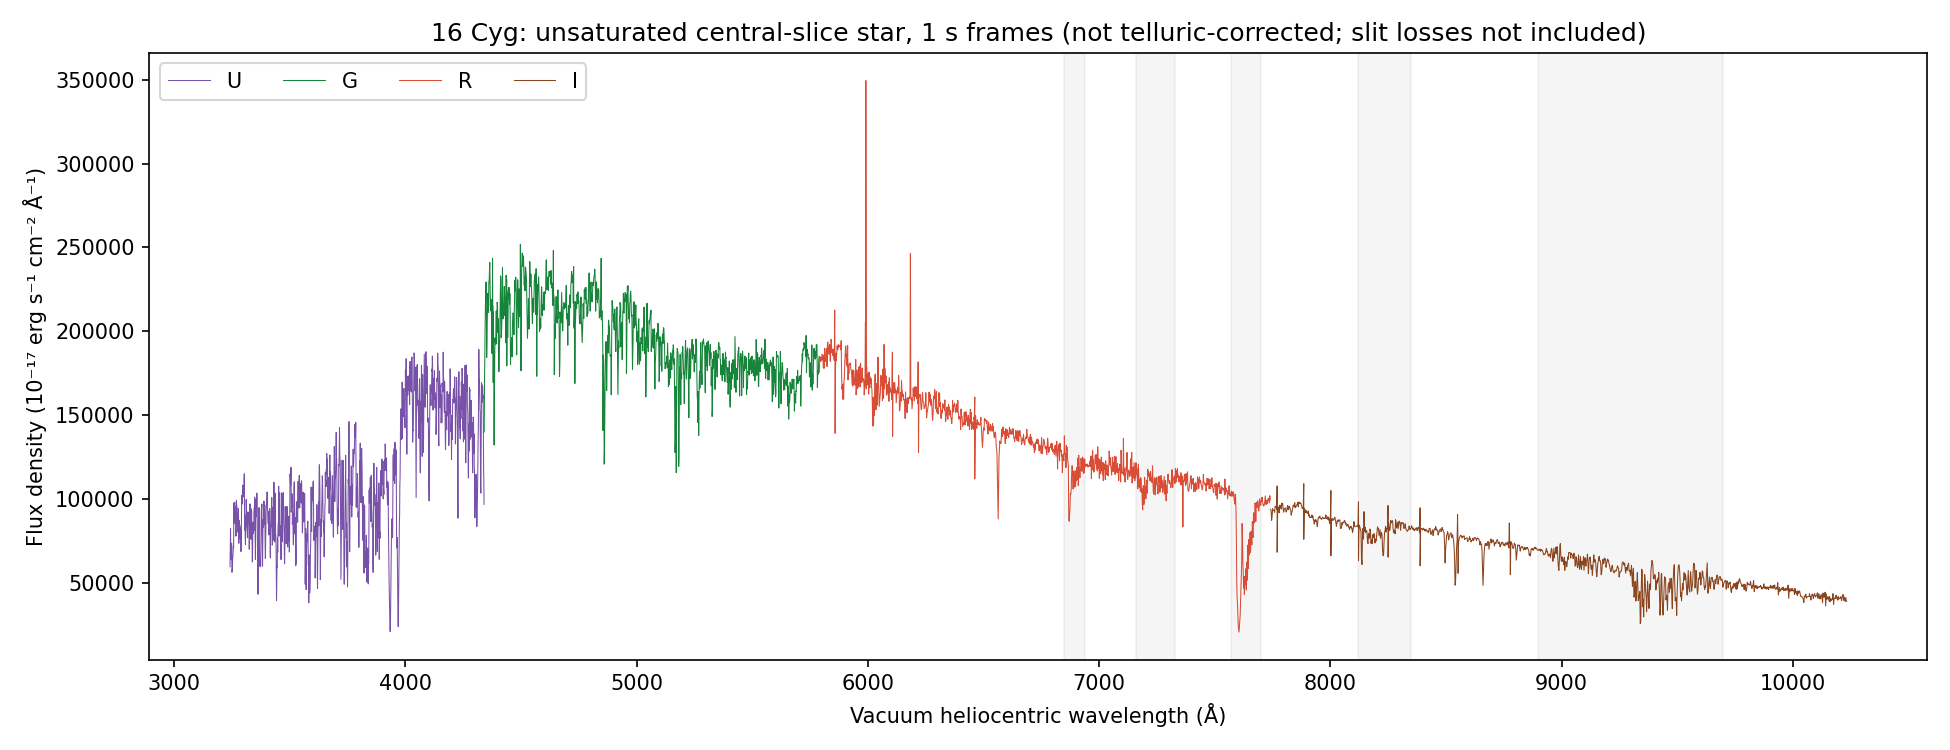

Data behind this chart, as committed beside it:
WAVE_VAC_HELIO_A, FLUX, FLUX_ERR, CHANNEL
3241, 59718, 2448, U
3242, 72311, 2601, U
3243, 82689, 2715, U
3244, 65264, 2477, U
3245, 67208, 2496, U
3246, 63929, 2471, U
3247, 73779, 2548, U
3248, 73670, 2588, U
3249, 56439, 2321, U
3250, 57632, 2272, U
3251, 58346, 2322, U
3252, 65043, 2433, U
3253, 65482, 2390, U
3254, 69335, 2483, U
3256, 71917, 2529, U
3257, 70821, 2483, U
3258, 97803, 2828, U
3259, 85853, 2727, U
3260, 85672, 2710, U
3261, 96939, 2831, U
3262, 98189, 2850, U
3263, 93041, 2769, U
3264, 88222, 2687, U
3265, 95400, 2821, U
3266, 82763, 2624, U
3267, 77984, 2532, U
3268, 85872, 2644, U
3269, 99253, 2806, U
3270, 95902, 2759, U
3271, 95862, 2716, U
3272, 88050, 2633, U
3273, 87401, 2583, U
3274, 80420, 2539, U
3275, 91655, 2643, U
3276, 85589, 2576, U
3277, 94401, 2654, U
3278, 87476, 2577, U
3279, 73722, 2377, U
3280, 87322, 2479, U
3281, 80761, 2451, U
3282, 79224, 2425, U
3283, 84583, 2486, U
3284, 78707, 2424, U
3285, 76481, 2404, U
3286, 82731, 2462, U
3287, 81757, 2407, U
3288, 68788, 2221, U
3289, 69846, 2229, U
3290, 83304, 2459, U
3291, 102075, 2661, U
3292, 97820, 2656, U
3293, 101959, 2655, U
3294, 97177, 2619, U
3296, 108369, 2726, U
3297, 103578, 2684, U
3298, 101243, 2627, U
3299, 101520, 2646, U
3300, 103431, 2663, U
3301, 104719, 2625, U
3302, 110516, 2740, U
... 4,409 more rows
